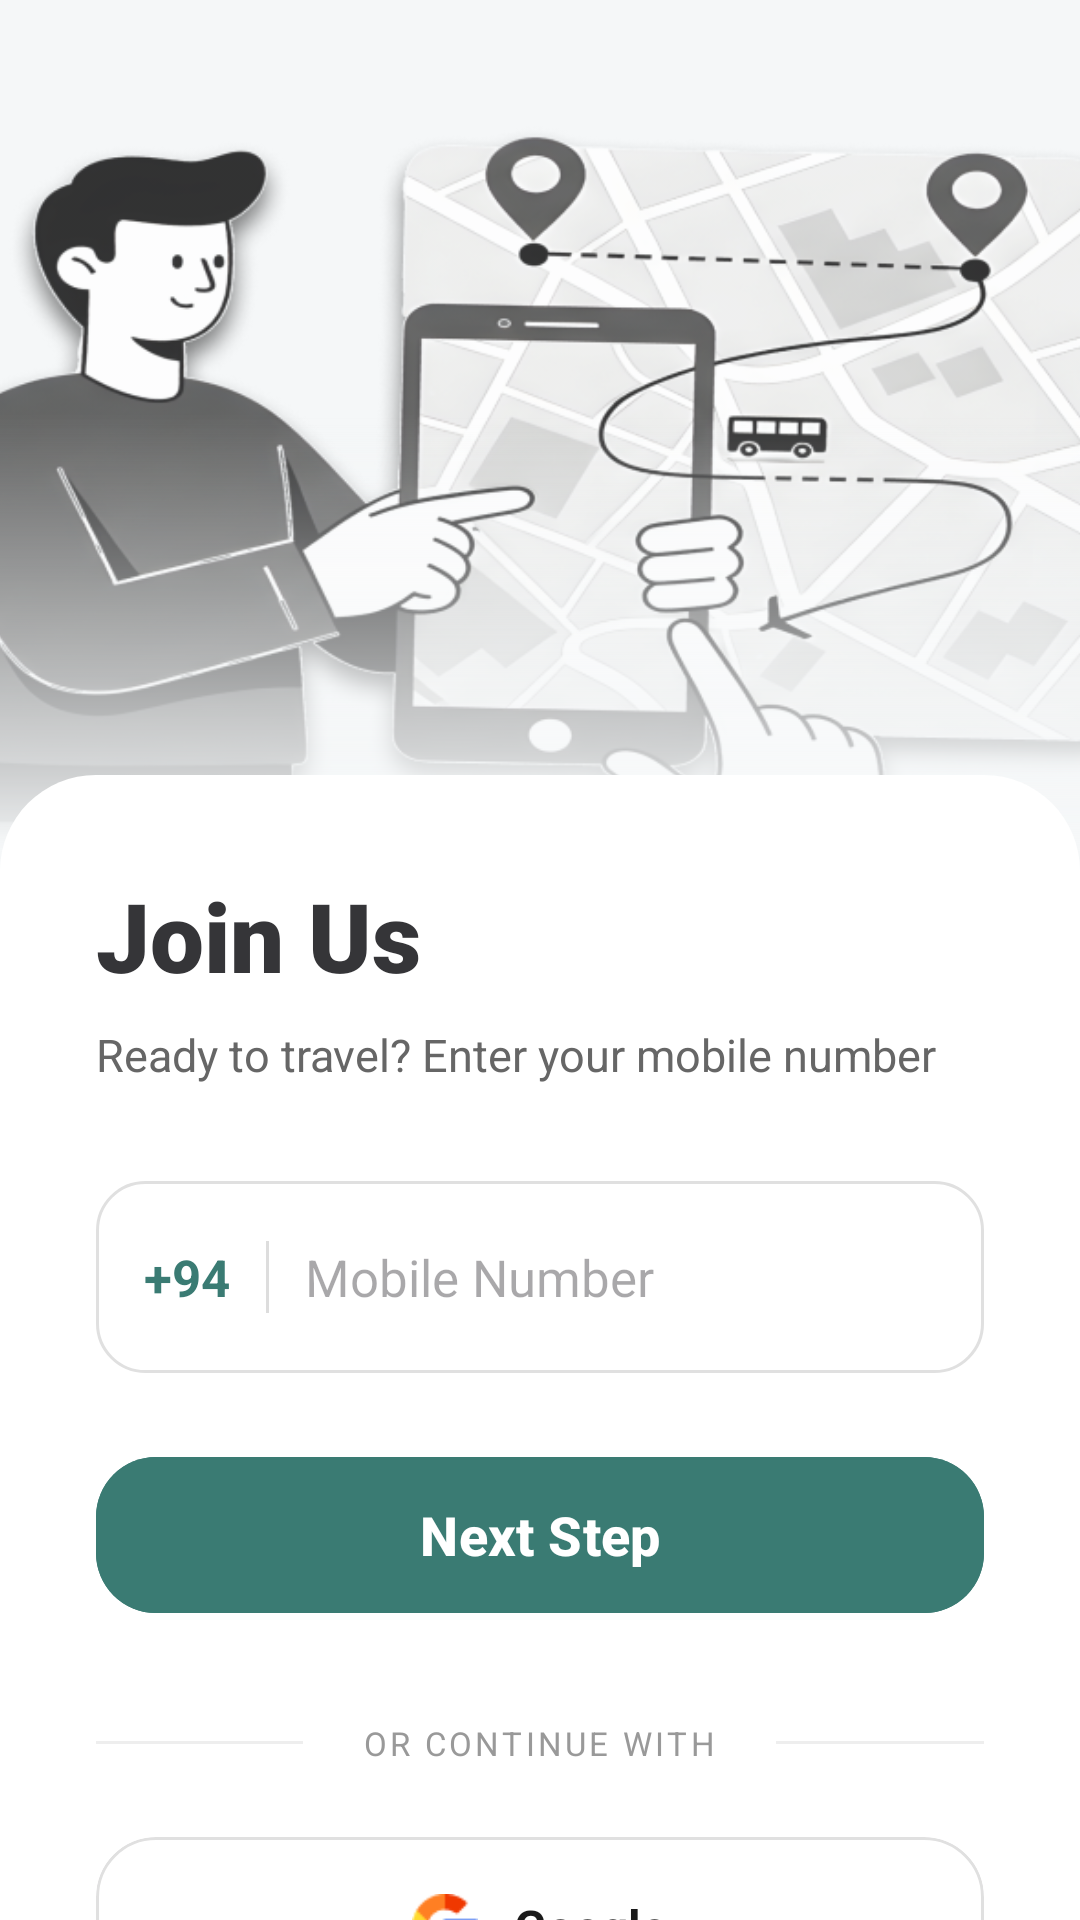

This screen was rendered from an Android layout file. Write that file and the resources it references.
<!-- AndroidManifest.xml: application theme Theme.Booky -->
<!-- res/layout/activity_login.xml -->
<?xml version="1.0" encoding="utf-8"?>
<androidx.constraintlayout.widget.ConstraintLayout xmlns:android="http://schemas.android.com/apk/res/android"
    xmlns:app="http://schemas.android.com/apk/res-auto"
    xmlns:tools="http://schemas.android.com/tools"
    android:id="@+id/main"
    android:layout_width="match_parent"
    android:layout_height="match_parent"
    android:background="@color/background"
    tools:context=".LoginActivity">

    <ImageView
        android:id="@+id/loginImg"
        android:layout_width="match_parent"
        android:layout_height="0dp"
        android:scaleType="centerCrop"
        app:layout_constraintHeight_percent="0.45"
        app:layout_constraintTop_toTopOf="parent"
        app:srcCompat="@drawable/img_2" />

    <View
        android:layout_width="match_parent"
        android:layout_height="150dp"
        android:background="@drawable/bottom_fade_gradient"
        app:layout_constraintBottom_toBottomOf="@+id/loginImg" />

    <androidx.core.widget.NestedScrollView
        android:layout_width="match_parent"
        android:layout_height="0dp"
        app:layout_constraintBottom_toBottomOf="parent"
        app:layout_constraintTop_toBottomOf="@+id/loginImg"
        android:layout_marginTop="-30dp">

        <LinearLayout
            android:layout_width="match_parent"
            android:layout_height="wrap_content"
            android:orientation="vertical"
            android:paddingHorizontal="32dp"
            android:background="@drawable/login_content_bg"
            android:paddingTop="32dp"
            android:paddingBottom="40dp">

            <TextView
                android:id="@+id/tvLoginTitle"
                android:layout_width="wrap_content"
                android:layout_height="wrap_content"
                android:fontFamily="sans-serif-black"
                android:text="Join Us"
                android:textColor="@color/white_02"
                android:textSize="32sp"
                android:textStyle="bold" />

            <TextView
                android:id="@+id/tvSubtitle"
                android:layout_width="wrap_content"
                android:layout_height="wrap_content"
                android:layout_marginTop="8dp"
                android:text="Ready to travel? Enter your mobile number"
                android:textColor="#666666"
                android:textSize="15sp" />

            <LinearLayout
                android:id="@+id/inputContainer"
                android:layout_width="match_parent"
                android:layout_height="64dp"
                android:layout_marginTop="32dp"
                android:background="@drawable/input_field_bg"
                android:gravity="center_vertical"
                android:paddingHorizontal="16dp">

                <TextView
                    android:layout_width="wrap_content"
                    android:layout_height="wrap_content"
                    android:text="+94"
                    android:textColor="#3A7B73"
                    android:textSize="17sp"
                    android:textStyle="bold" />

                <View
                    android:layout_width="1dp"
                    android:layout_height="24dp"
                    android:layout_marginHorizontal="12dp"
                    android:background="#DDDDDD" />

                <EditText
                    android:id="@+id/login_tf_mobile"
                    android:layout_width="match_parent"
                    android:layout_height="match_parent"
                    android:background="@android:color/transparent"
                    android:hint="Mobile Number"
                    android:inputType="phone"
                    android:textColor="@color/others_bg_txt"
                    android:textSize="17sp" />
            </LinearLayout>

            <com.google.android.material.button.MaterialButton
                android:id="@+id/login_btn_login"
                android:layout_width="match_parent"
                android:layout_height="60dp"
                android:layout_marginTop="24dp"
                android:text="Next Step"
                android:textAllCaps="false"
                android:textColor="#ffff"
                android:textSize="18sp"
                android:textStyle="bold"
                app:cornerRadius="20dp"
                android:backgroundTint="#3A7B73"
                app:elevation="4dp" />

            <LinearLayout
                android:layout_width="match_parent"
                android:layout_height="wrap_content"
                android:layout_marginTop="32dp"
                android:gravity="center"
                android:orientation="horizontal">

                <View android:layout_width="0dp" android:layout_height="1dp" android:layout_weight="1" android:background="#EEEEEE" />
                <TextView android:layout_width="wrap_content" android:layout_height="wrap_content" android:text=" OR CONTINUE WITH " android:textSize="11sp" android:textColor="#999999" android:layout_marginHorizontal="16dp" android:letterSpacing="0.1" />
                <View android:layout_width="0dp" android:layout_height="1dp" android:layout_weight="1" android:background="#EEEEEE" />
            </LinearLayout>

            <com.google.android.material.card.MaterialCardView
                android:id="@+id/googleSignIn"
                android:layout_width="match_parent"
                android:layout_height="60dp"
                android:layout_marginTop="24dp"
                app:cardCornerRadius="20dp"
                app:cardElevation="0dp"
                app:strokeWidth="1dp"
                app:strokeColor="#E0E0E0">

                <LinearLayout
                    android:layout_width="match_parent"
                    android:layout_height="match_parent"
                    android:background="#FFFFFF"
                    android:gravity="center">

                    <ImageView
                        android:layout_width="22dp"
                        android:layout_height="22dp"
                        android:src="@drawable/img_3" />

                    <TextView
                        android:layout_width="wrap_content"
                        android:layout_height="wrap_content"
                        android:layout_marginStart="12dp"
                        android:text="Google"
                        android:textColor="#1A1A1A"
                        android:textSize="16sp"
                        android:textStyle="bold" />
                </LinearLayout>
            </com.google.android.material.card.MaterialCardView>

        </LinearLayout>
    </androidx.core.widget.NestedScrollView>

</androidx.constraintlayout.widget.ConstraintLayout>
<!-- resources referenced by this layout -->
<resources>
  <color name="background">#F5F7F8</color>
  <color name="others_bg_txt">#1A1A1A</color>
  
  
  
  
      //login
  <color name="white_02">#353538</color>
  <!-- drawable bottom_fade_gradient (drawable) -->
  <shape xmlns:android="http://schemas.android.com/apk/res/android">
      <gradient
          android:angle="90"
          android:startColor="@color/fade_start_color"
          android:centerColor="@color/fade_center_color"
          android:endColor="@color/fade_end_color"
          android:type="linear" />
  </shape>
  <!-- drawable img_2: png bitmap (drawable, 257972 bytes) -->
  <!-- drawable img_3: png bitmap (drawable, 711 bytes) -->
  <!-- drawable input_field_bg (drawable) -->
  <shape xmlns:android="android:android" xmlns:android1="http://schemas.android.com/apk/res/android">
      <solid android1:color="@color/white"/>
      <corners android1:radius="16dp"/>
      <stroke android1:width="1dp" android1:color="#E0E0E0"/>
  </shape>
  <!-- drawable login_content_bg (drawable) -->
  <shape xmlns:android="http://schemas.android.com/apk/res/android">
      <solid android:color="@color/content_bg" />
      <corners android:topLeftRadius="32dp" android:topRightRadius="32dp" />
  </shape>
  <style name="Theme.Booky" parent="Base.Theme.Booky" />
  <color name="fade_start_color">#F5F7F8</color>
  <color name="fade_center_color">#80F5F7F8</color>
  <color name="fade_end_color">#00F5F7F8</color>
  <color name="white">#FFFFFF</color>
  <color name="content_bg">#FFFFFF</color>
  <style name="Base.Theme.Booky" parent="Theme.Material3.DayNight.NoActionBar">
  
          <item name="android:windowBackground">@android:color/white</item>
          <item name="android:windowIsTranslucent">true</item>
          <item name="android:statusBarColor">@android:color/white</item>
          <item name="android:windowLightStatusBar">true</item>
          <item name="android:forceDarkAllowed">false</item>
      </style>
</resources>
